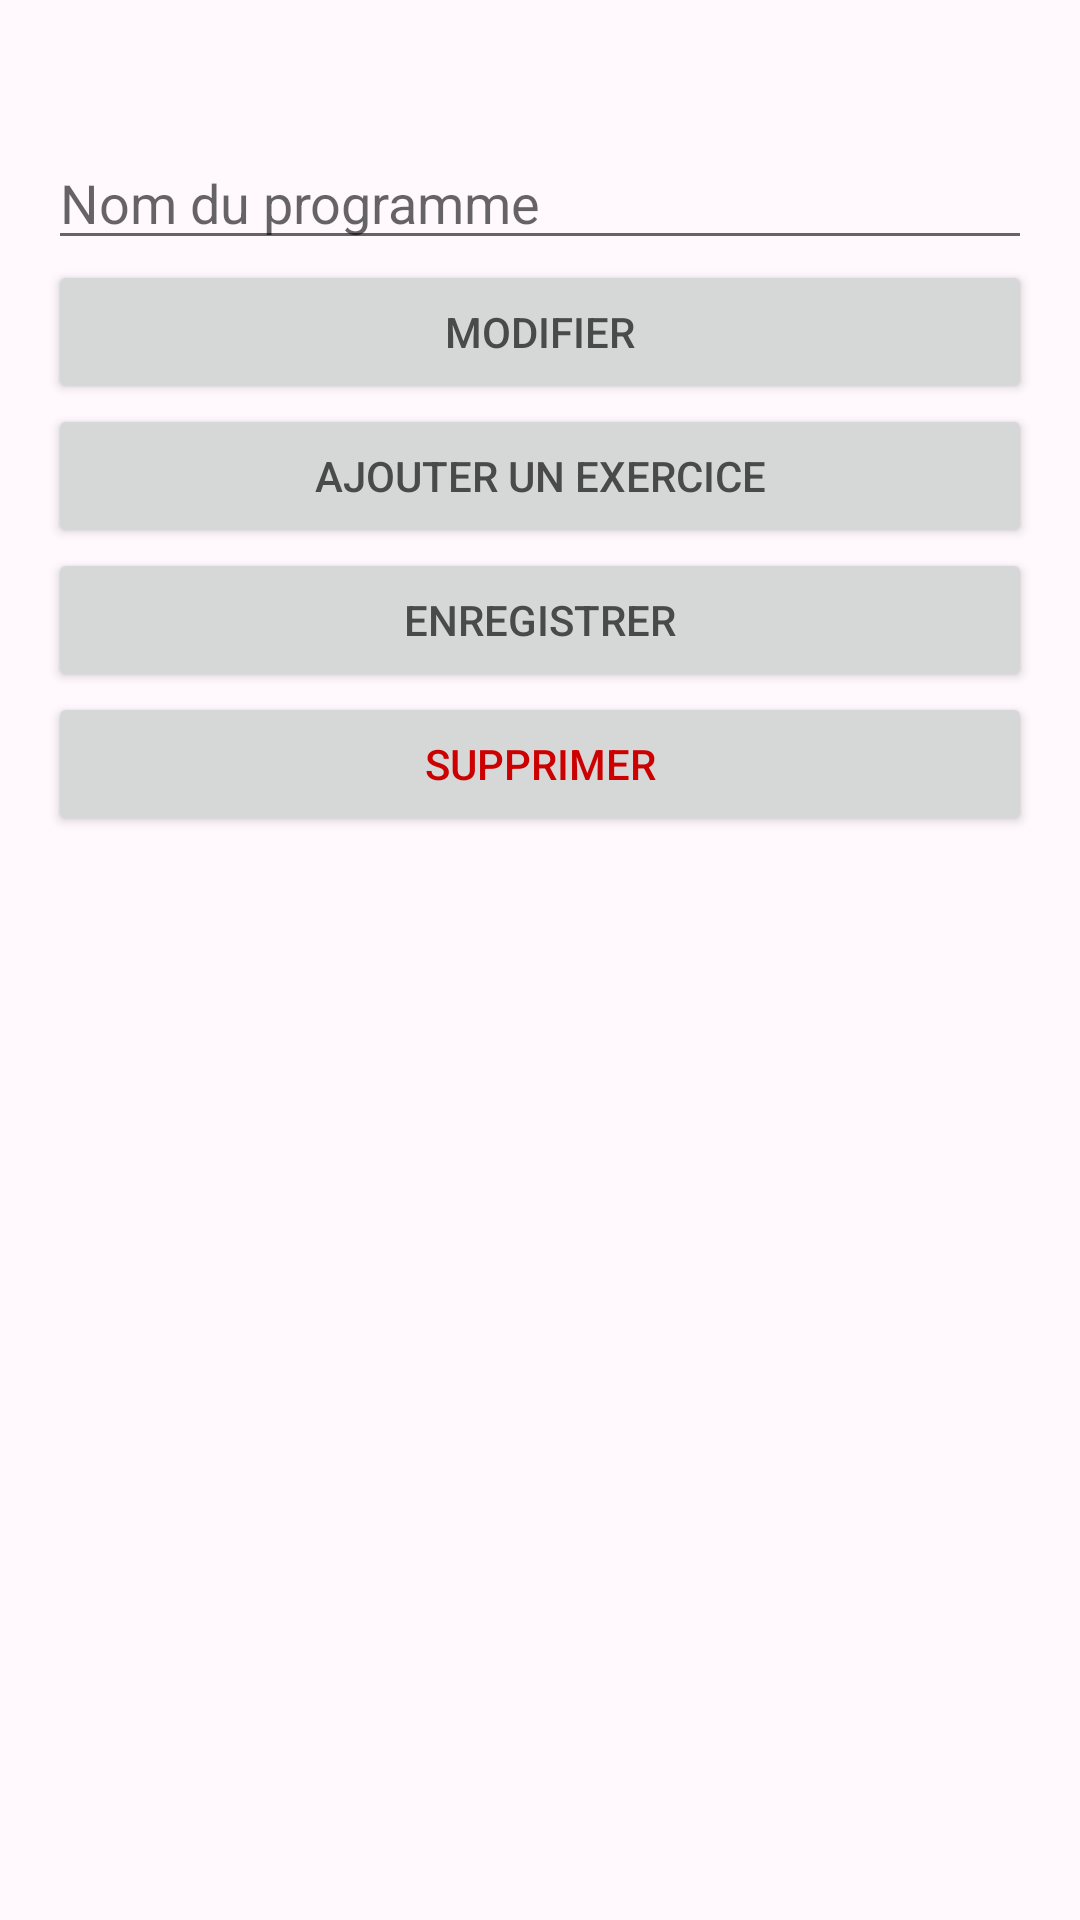

Reconstruct the res/layout file that produces this screen, plus the resources it refers to.
<!-- AndroidManifest.xml: application theme Theme.Faiza.Soft -->
<!-- res/layout/fragment_programme_editor.xml -->
<ScrollView xmlns:android="http://schemas.android.com/apk/res/android"
    android:fillViewport="true"
    android:layout_width="match_parent"
    android:layout_height="match_parent">

    <LinearLayout
        android:orientation="vertical"
        android:padding="16dp"
        android:layout_width="match_parent"
        android:layout_height="wrap_content">

        <TextView
            android:id="@+id/txtNomProgramme"
            android:textSize="22sp"
            android:layout_width="wrap_content"
            android:layout_height="wrap_content"/>

        <EditText
            android:id="@+id/editNomProgramme"
            android:hint="Nom du programme"
            android:layout_width="match_parent"
            android:layout_height="wrap_content"/>

        <androidx.recyclerview.widget.RecyclerView
            android:id="@+id/recyclerExercicesEditor"
            android:layout_width="match_parent"
            android:layout_height="wrap_content"/>

        <Button
            android:id="@+id/btnModifier"
            android:text="Modifier"
            android:layout_width="match_parent"
            android:layout_height="wrap_content"/>
        <Button
            android:id="@+id/btnAjouterExerciceProgramme"
            android:text="Ajouter un exercice"
            android:layout_width="match_parent"
            android:layout_height="wrap_content"/>

        <Button
            android:id="@+id/btnEnregistrerProgramme"
            android:text="Enregistrer"
            android:layout_width="match_parent"
            android:layout_height="wrap_content"/>

        <Button
            android:id="@+id/btnSupprimerProgramme"
            android:text="Supprimer"
            android:textColor="@android:color/holo_red_dark"
            android:layout_width="match_parent"
            android:layout_height="wrap_content"/>

    </LinearLayout>
</ScrollView>
<!-- resources referenced by this layout -->
<resources>
  <style name="Theme.Faiza.Soft" parent="Theme.MaterialComponents.Light.NoActionBar">
          <item name="android:statusBarColor">@color/soft_primary_variant</item>
          <item name="android:navigationBarColor">@color/soft_primary</item>
  
          <item name="colorPrimary">@color/soft_primary</item>
          <item name="colorPrimaryVariant">@color/soft_primary_variant</item>
          <item name="colorSecondary">@color/soft_secondary</item>
  
          <item name="android:textColor">@color/soft_on_bg</item>
          <item name="android:background">@color/soft_bg</item>
      </style>
  <color name="soft_primary_variant">#E8A6F5</color>
  <color name="soft_primary">#FFB3DA</color>
  <color name="soft_secondary">#C9E7FF</color>
  <color name="soft_on_bg">#4A4A4A</color>
  <color name="soft_bg">#FFF8FD</color>
</resources>
